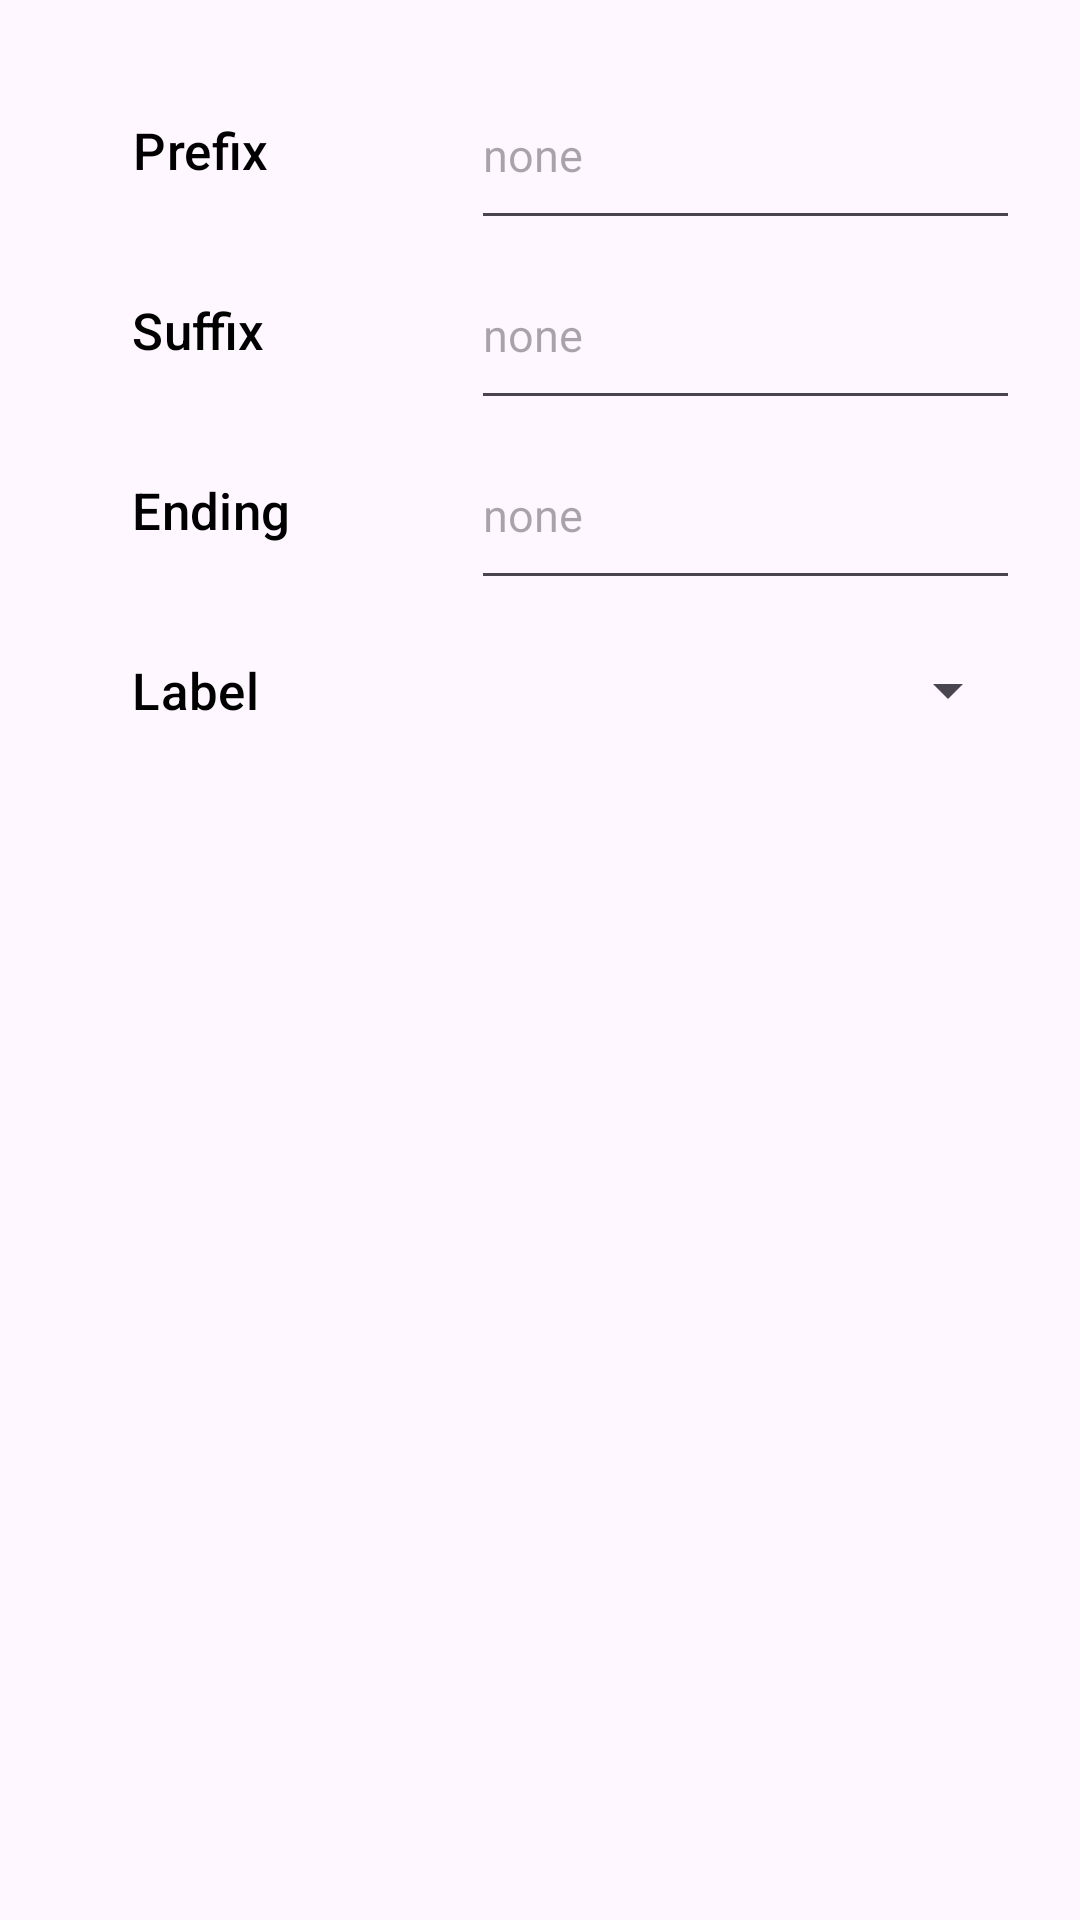

Write the Android layout XML for this screen, with the resource values it uses.
<!-- AndroidManifest.xml: application theme Theme.EcoScan -->
<!-- res/layout/dialog_advanced_filter.xml -->
<?xml version="1.0" encoding="utf-8"?>
<LinearLayout xmlns:android="http://schemas.android.com/apk/res/android"
    android:orientation="vertical"
    android:layout_width="match_parent"
    android:padding="20dp"
    android:layout_height="wrap_content">
    <LinearLayout
        android:orientation="horizontal"
        android:layout_width="match_parent"
        android:layout_height="match_parent"
        android:baselineAligned="false">


        <LinearLayout
            android:layout_width="0dp"
            android:layout_weight="3"
            android:layout_height="match_parent"
            android:orientation="vertical">
            <TextView
                android:layout_width="wrap_content"
                android:layout_height="wrap_content"
                style="@style/simpleText"
                android:text="@string/prefix" />
            <TextView
                android:layout_width="wrap_content"
                android:layout_height="wrap_content"
                style="@style/simpleText"
                android:text="@string/suffix" />
            <TextView
                android:layout_width="wrap_content"
                android:layout_height="wrap_content"
                style="@style/simpleText"
                android:text="@string/ending" />
            <TextView
                android:layout_width="wrap_content"
                android:layout_height="wrap_content"
                style="@style/simpleText"
                android:text="@string/label" />
        </LinearLayout>

        <LinearLayout
            android:layout_width="0dp"
            android:layout_weight="4"
            android:layout_height="match_parent"
            android:gravity="center_horizontal"
            android:orientation="vertical">

            <EditText
                android:id="@+id/set_prefix"
                android:layout_width="match_parent"
                android:layout_height="60dp"
                android:ems="10"
                android:hint="@string/none"
                android:inputType="text"
                android:text="" />
            <EditText
                android:id="@+id/set_suffix"
                android:layout_width="match_parent"
                android:layout_height="60dp"
                android:ems="10"
                android:hint="@string/none"
                android:text="" />
            <EditText
                android:id="@+id/set_ending"
                android:layout_width="match_parent"
                android:layout_height="60dp"
                android:ems="10"
                android:hint="@string/none"
                android:inputType="text"
                android:text="" />

            <Spinner
                android:id="@+id/set_labels"
                android:layout_width="match_parent"
                android:layout_height="60dp"
                android:contentDescription="@string/labels"
                android:minHeight="48dp" />

        </LinearLayout>
    </LinearLayout>
    <LinearLayout
        android:layout_width="match_parent"
        android:layout_height="match_parent">
        <ScrollView
            android:layout_width="0dp"
            android:layout_weight="4"
            android:layout_height="100dp">
            <TextView
                android:id="@+id/set_labelList"
                android:layout_margin="10dp"
                android:layout_width="wrap_content"
                android:text="@string/all_labels_are_accepted"
                android:layout_height="wrap_content" />
        </ScrollView>
        <androidx.constraintlayout.utils.widget.ImageFilterButton
            android:id="@+id/set_btn_clearLabelList"
            android:layout_gravity="center"
            android:layout_width="0dp"
            android:layout_weight="1"
            android:layout_margin="20dp"
            android:minWidth="100dp"
            android:text="@string/clear"
            android:contentDescription="@string/clear_label_list"
            android:src="@drawable/ic_clear"
            android:background="@android:color/transparent"
            android:layout_height="wrap_content" />
    </LinearLayout>
    <Button
        android:id="@+id/set_btn_advancedFilter"
        android:layout_gravity="center"
        android:layout_width="wrap_content"
        android:layout_margin="20dp"
        android:minWidth="150dp"
        android:text="@string/apply"
        style="@style/btnSettings"
        android:layout_height="wrap_content" />

</LinearLayout>
<!-- resources referenced by this layout -->
<resources>
  <string name="all_labels_are_accepted">All labels are accepted</string>
  <string name="apply">Apply</string>
  <string name="clear">Clear</string>
  <string name="clear_label_list">Clear label list</string>
  <string name="ending">Ending</string>
  <string name="label">Label</string>
  <string name="labels">Labels</string>
  <string name="none">none</string>
  <string name="prefix">Prefix</string>
  <string name="suffix">Suffix</string>
  <style name="btnSettings" parent="Widget.Material3.Button">
          <item name="android:textSize">20sp</item>
          <item name="android:textColor">@color/black</item>
          <item name="android:gravity">center</item>
          <item name="background">@drawable/btn_square</item>
          
      </style>
  <style name="simpleText" parent="Widget.Material3.Button">
          <item name="android:height">60dp</item>
          <item name="android:textSize">17sp</item>
          <item name="android:textColor">@color/black</item>
      </style>
  <style name="Theme.EcoScan" parent="Base.Theme.EcoScan" />
  <color name="black">#FF000000</color>
  <!-- drawable btn_square (drawable) -->
  <shape xmlns:android="http://schemas.android.com/apk/res/android"
      android:shape="rectangle">
      <solid android:color="#90FFFFFF" />
      <corners android:radius="1dp" /> 
  </shape>
  <style name="Base.Theme.EcoScan" parent="Theme.Material3.DayNight.NoActionBar">
           <item name="colorPrimary">@color/buttons</item>
           <item name="android:textSize">15sp</item>
      </style>
  <color name="buttons">#707070</color>
</resources>
